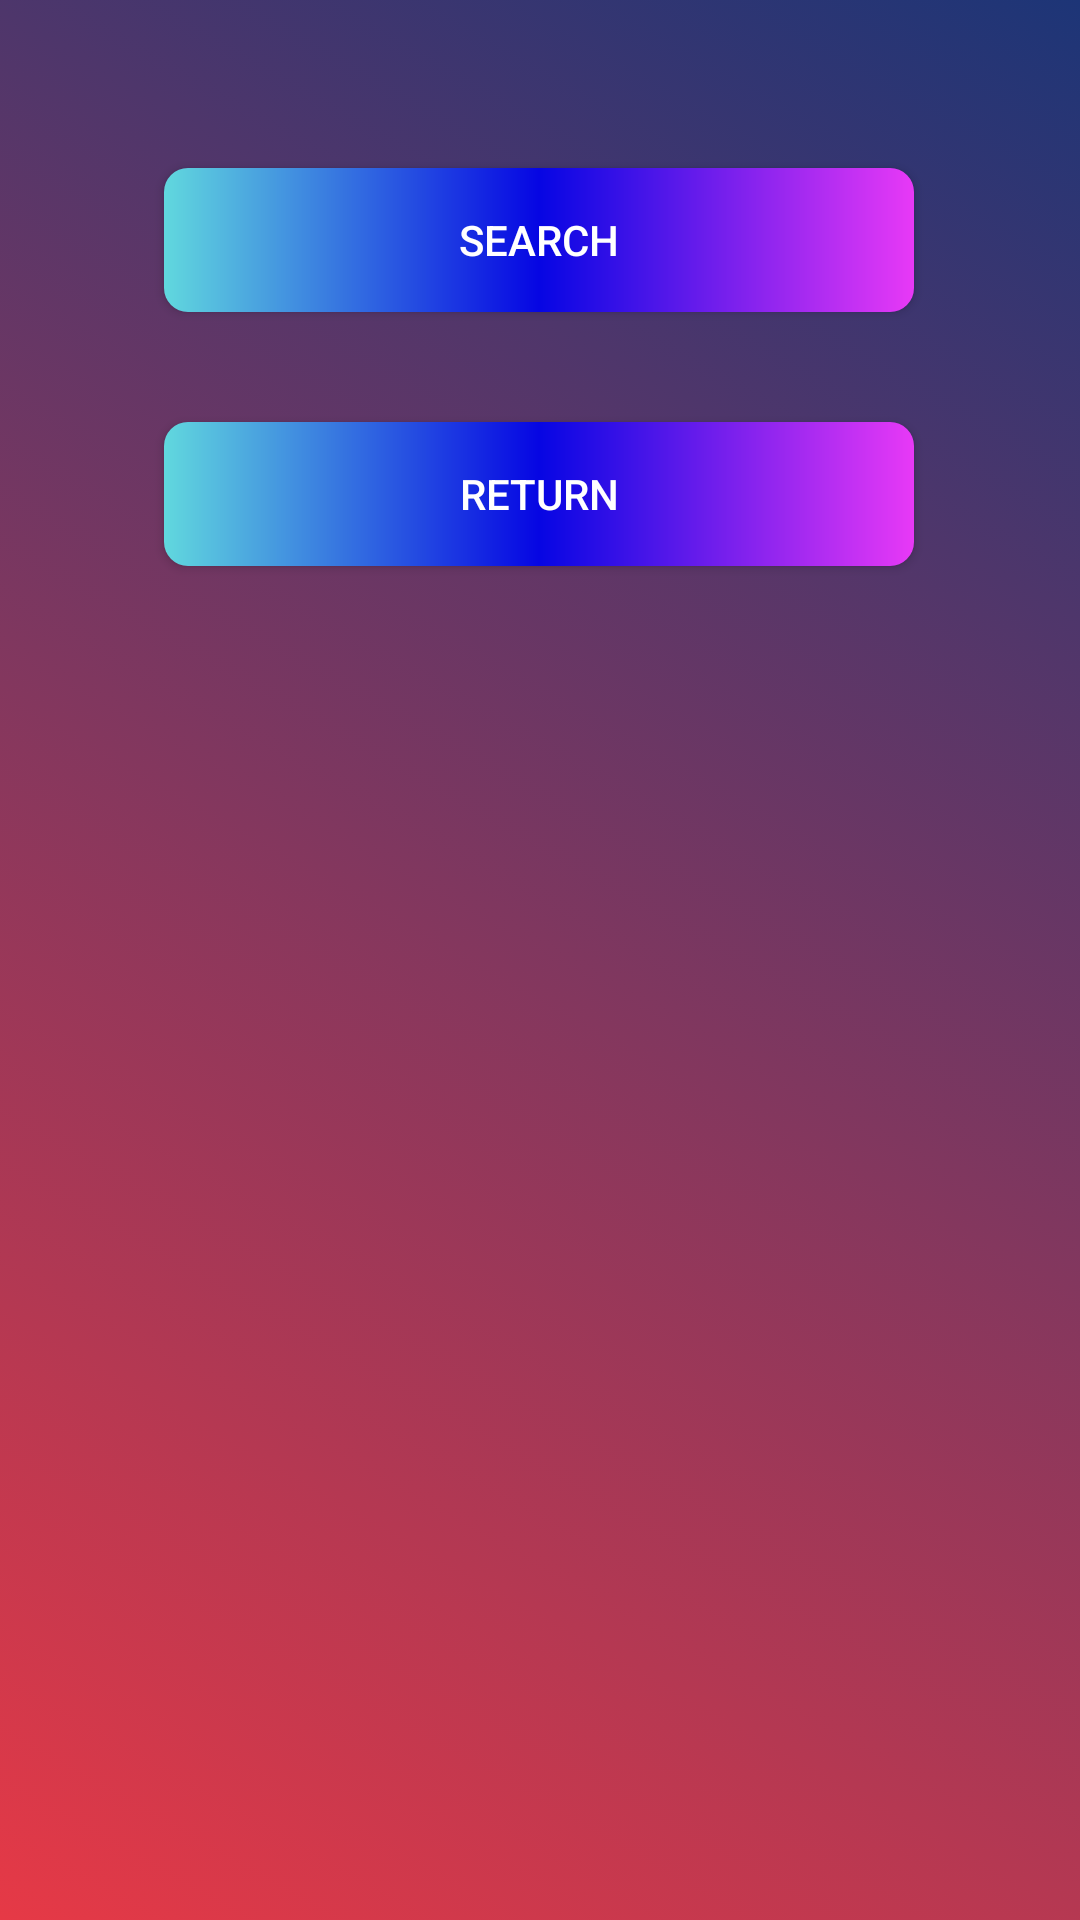

The Android layout XML behind this screen, and the referenced resources:
<!-- AndroidManifest.xml: application theme Theme.MySQLApp -->
<!-- res/layout/activity_search.xml -->
<?xml version="1.0" encoding="utf-8"?>
<androidx.constraintlayout.widget.ConstraintLayout xmlns:android="http://schemas.android.com/apk/res/android"
    xmlns:app="http://schemas.android.com/apk/res-auto"
    xmlns:tools="http://schemas.android.com/tools"
    android:layout_width="match_parent"
    android:layout_height="match_parent"
    android:background="@drawable/gradient_background"
    tools:context=".AdminActivity">

    <Button
        android:id="@+id/buttonReturn2"
        android:layout_width="250dp"
        android:layout_height="wrap_content"
        android:layout_marginTop="32dp"
        android:background="@drawable/gradient_button"
        android:text="Return"
        app:layout_constraintBottom_toBottomOf="parent"
        app:layout_constraintEnd_toEndOf="@+id/buttonSearch"
        app:layout_constraintHorizontal_bias="1.0"
        app:layout_constraintStart_toStartOf="@+id/buttonSearch"
        app:layout_constraintTop_toBottomOf="@+id/buttonSearch"
        app:layout_constraintVertical_bias="0.01" />

    <TextView
        android:id="@+id/textView21"
        android:layout_width="wrap_content"
        android:layout_height="wrap_content"
        android:layout_marginTop="72dp"
        android:textColor="#FFFCFC"
        android:textIsSelectable="false"
        android:textSize="20sp"
        android:textStyle="bold"
        app:layout_constraintBottom_toBottomOf="parent"
        app:layout_constraintEnd_toEndOf="@+id/buttonReturn2"
        app:layout_constraintHorizontal_bias="0.457"
        app:layout_constraintStart_toStartOf="@+id/buttonReturn2"
        app:layout_constraintTop_toBottomOf="@+id/buttonReturn2"
        app:layout_constraintVertical_bias="0.0" />

    <Button
        android:id="@+id/buttonSearch"
        android:layout_width="250dp"
        android:layout_height="wrap_content"
        android:layout_marginBottom="536dp"
        android:background="@drawable/gradient_button"
        android:text="Search"
        app:layout_constraintBottom_toBottomOf="parent"
        app:layout_constraintEnd_toEndOf="@+id/editText21"
        app:layout_constraintHorizontal_bias="0.405"
        app:layout_constraintStart_toStartOf="@+id/editText21" />

    <EditText
        android:id="@+id/editText21"
        android:layout_width="250dp"
        android:layout_height="40dp"
        android:layout_marginBottom="68dp"
        android:background="@drawable/round_border"
        android:ems="10"
        android:hint="  ID"
        android:inputType="textPersonName"
        android:textColorHint="#FFFCFC"
        app:layout_constraintBottom_toTopOf="@+id/buttonSearch"
        app:layout_constraintEnd_toEndOf="parent"
        app:layout_constraintHorizontal_bias="0.497"
        app:layout_constraintStart_toStartOf="parent"
        app:layout_constraintTop_toTopOf="parent"
        app:layout_constraintVertical_bias="0.774" />


</androidx.constraintlayout.widget.ConstraintLayout>
<!-- resources referenced by this layout -->
<resources>
  <!-- drawable gradient_background (drawable) -->
  <?xml version="1.0" encoding="utf-8"?>
  <animation-list xmlns:android="http://schemas.android.com/apk/res/android">
  
      <item
          android:drawable="@drawable/background_color_1"
          android:duration="5000" />
  
      <item
          android:drawable="@drawable/background_color_2"
          android:duration="5000" />
  
      <item
          android:drawable="@drawable/background_color_3"
          android:duration="5000" />
  
  
  </animation-list>
  <!-- drawable gradient_button (drawable) -->
  <?xml version="1.0" encoding="utf-8"?>
  <shape xmlns:android="http://schemas.android.com/apk/res/android"
      android:shape="rectangle">
  
      <gradient
          android:startColor="#61D8DE"
          android:centerColor="#0606E3"
          android:endColor="#E839F6"
          android:angle="0" />
      <corners android:radius="8dp" />
  </shape>
  <style name="Theme.MySQLApp" parent="Theme.MaterialComponents.NoActionBar">
          
          <item name="colorPrimary">@null</item>
          <item name="colorPrimaryVariant">@color/purple_700</item>
          <item name="colorOnPrimary">@color/white</item>
          
          <item name="colorSecondary">@color/teal_200</item>
          <item name="colorSecondaryVariant">@color/teal_700</item>
          <item name="colorOnSecondary">@color/black</item>
          
          <item name="android:statusBarColor" tools:targetApi="l">?attr/colorPrimaryVariant</item>
          
      </style>
  <!-- drawable background_color_1 (drawable) -->
  <?xml version="1.0" encoding="utf-8"?>
  <selector xmlns:android="http://schemas.android.com/apk/res/android">
      xmlns:android="http://schemas.android.com/apk/res/android">
  
      <item>
          <shape>
              <gradient
                  android:angle="225"
                  android:startColor="#1d3577"
                  android:endColor="#e63946" />
          </shape>
      </item>
  
  
  </selector>
  <!-- drawable background_color_2 (drawable) -->
  <?xml version="1.0" encoding="utf-8"?>
  <selector xmlns:android="http://schemas.android.com/apk/res/android">
  
      <item>
          <shape>
              <gradient android:angle="225" android:startColor="#e63946" android:endColor="#f1faee" />
          </shape>
      </item>
  
  
  </selector>
  <!-- drawable background_color_3 (drawable) -->
  <?xml version="1.0" encoding="utf-8"?>
  <selector xmlns:android="http://schemas.android.com/apk/res/android">
      <item>
          <shape>
              <gradient android:angle="135" android:startColor="#a8dadc" android:endColor="#457b9d" />
          </shape>
      </item>
  
  
  </selector>
  <!-- not gathered from this repository: default colours our renderer supplied (Android Studio template values) -->
  <color name="purple_700">#FF3700B3</color>
  <color name="teal_200">#FF03DAC5</color>
  <color name="teal_700">#FF018786</color>
  <color name="black">#FF000000</color>
  <color name="white">#FFFFFFFF</color>
</resources>
